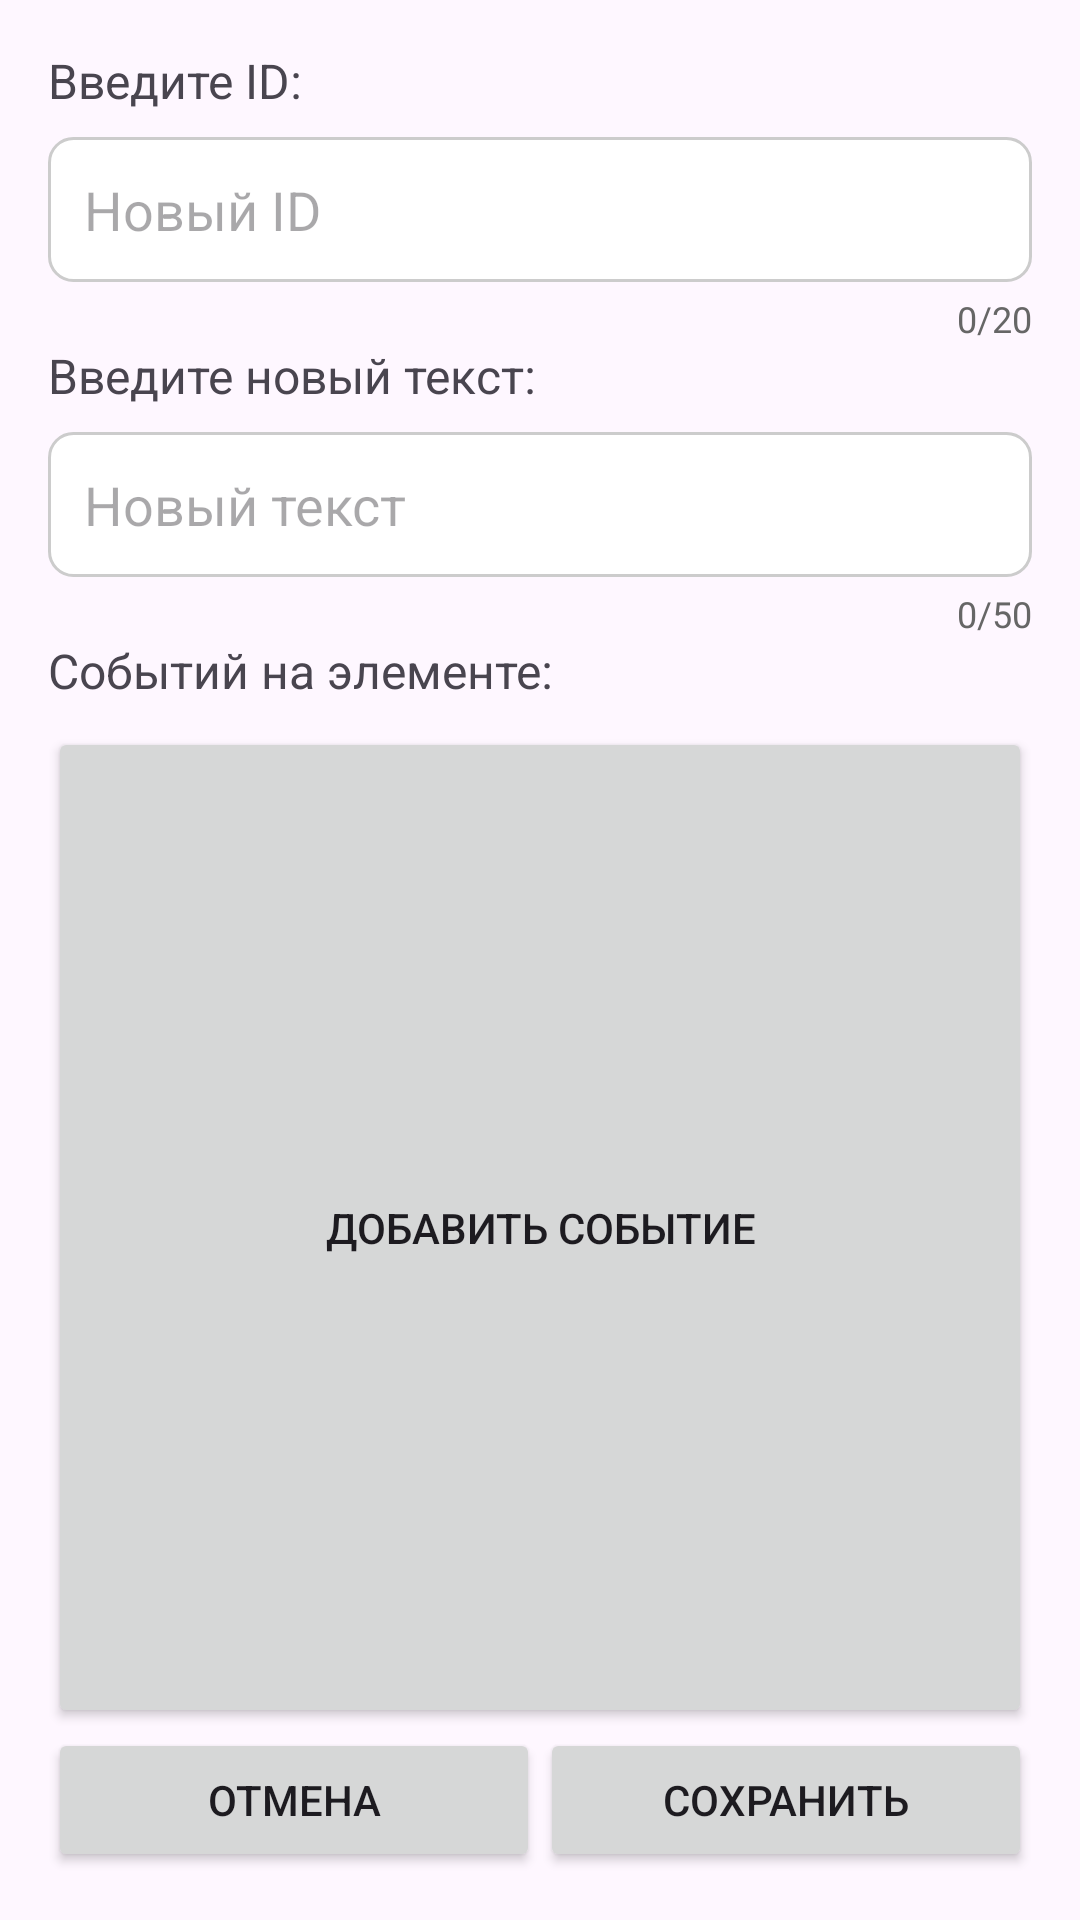

The Android layout XML behind this screen, and the referenced resources:
<!-- AndroidManifest.xml: application theme Theme.ConstructorInterface -->
<!-- res/layout/fragment_setting_component.xml -->
<?xml version="1.0" encoding="utf-8"?>
<LinearLayout xmlns:android="http://schemas.android.com/apk/res/android"
    xmlns:tools="http://schemas.android.com/tools"
    android:layout_width="match_parent"
    android:layout_height="wrap_content"
    android:orientation="vertical"
    android:padding="16dp">

    <TextView
        android:layout_width="wrap_content"
        android:layout_height="wrap_content"
        android:layout_marginBottom="8dp"
        android:text="Введите ID:"
        android:textSize="16sp" />

    <EditText
        android:id="@+id/renameIDEditText"
        android:layout_width="match_parent"
        android:layout_height="wrap_content"
        android:background="@drawable/edit_text_background"
        android:hint="Новый ID"
        android:inputType="text"
        android:maxLength="50"
        android:maxLines="1"
        android:padding="12dp" />

    <TextView
        android:id="@+id/charIDCount"
        android:layout_width="wrap_content"
        android:layout_height="wrap_content"
        android:layout_gravity="end"
        android:layout_marginTop="4dp"
        android:text="0/20"
        android:textColor="#666666"
        android:textSize="12sp" />

    <TextView
        android:layout_width="wrap_content"
        android:layout_height="wrap_content"
        android:layout_marginBottom="8dp"
        android:text="Введите новый текст:"
        android:textSize="16sp" />

    <EditText
        android:id="@+id/renameEditText"
        android:layout_width="match_parent"
        android:layout_height="wrap_content"
        android:background="@drawable/edit_text_background"
        android:hint="Новый текст"
        android:inputType="text"
        android:maxLength="50"
        android:maxLines="1"
        android:padding="12dp" />

    <TextView
        android:id="@+id/charCount"
        android:layout_width="wrap_content"
        android:layout_height="wrap_content"
        android:layout_gravity="end"
        android:layout_marginTop="4dp"
        android:text="0/50"
        android:textColor="#666666"
        android:textSize="12sp" />

    <TextView
        android:id="@+id/totalCountEvents"
        android:layout_width="wrap_content"
        android:layout_height="wrap_content"
        android:layout_marginBottom="8dp"
        android:text="Событий на элементе:"
        android:textSize="16sp" />

    <LinearLayout
        android:id="@+id/eventsList"
        android:orientation="vertical"
        android:layout_width="match_parent"
        android:layout_height="wrap_content"/>

    <Button
        android:id="@+id/addEventButton"
        android:layout_width="match_parent"
        android:layout_height="wrap_content"
        android:layout_weight="1"
        android:text="Добавить событие" />

    <LinearLayout
        android:layout_width="match_parent"
        android:layout_height="wrap_content"
        android:orientation="horizontal">

        <Button
            android:id="@+id/cancelButton"
            android:layout_width="match_parent"
            android:layout_height="wrap_content"
            android:layout_weight="1"
            android:text="Отмена" />

        <Button
            android:id="@+id/saveButton"
            android:layout_width="match_parent"
            android:layout_height="wrap_content"
            android:layout_weight="1"
            android:text="Сохранить" />

    </LinearLayout>

</LinearLayout>
<!-- resources referenced by this layout -->
<resources>
  <!-- drawable edit_text_background (drawable) -->
  <?xml version="1.0" encoding="utf-8"?>
  <shape xmlns:android="http://schemas.android.com/apk/res/android">
      <solid android:color="@android:color/white" />
      <stroke
          android:width="1dp"
          android:color="#CCCCCC" />
      <corners android:radius="8dp" />
      <padding
          android:left="8dp"
          android:top="8dp"
          android:right="8dp"
          android:bottom="8dp" />
  </shape>
  <style name="Theme.ConstructorInterface" parent="Base.Theme.ConstructorInterface" />
  <style name="Base.Theme.ConstructorInterface" parent="Theme.Material3.DayNight.NoActionBar">
          
          
      </style>
</resources>
